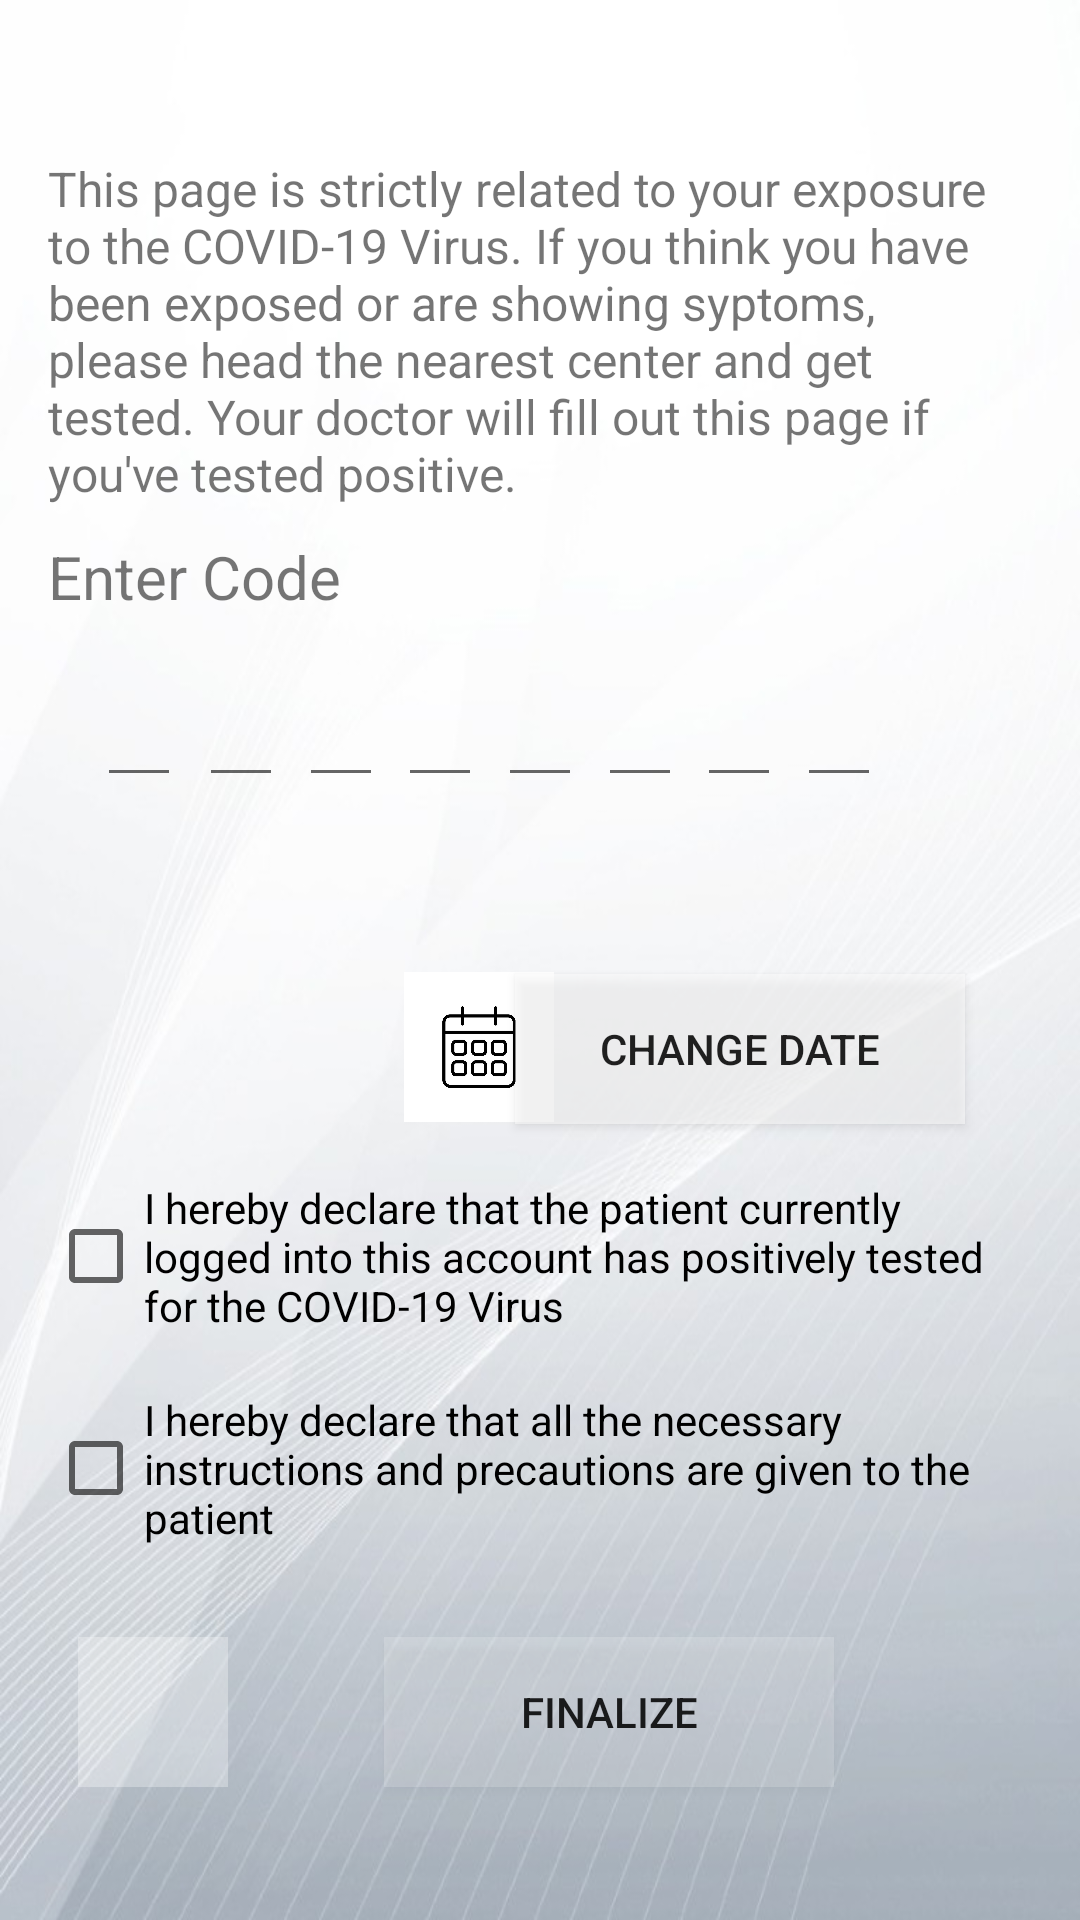

Reconstruct the res/layout file that produces this screen, plus the resources it refers to.
<!-- AndroidManifest.xml: application theme AppTheme -->
<!-- res/layout/activity_check_in.xml -->
<?xml version="1.0" encoding="utf-8"?>
<androidx.constraintlayout.widget.ConstraintLayout xmlns:android="http://schemas.android.com/apk/res/android"
    xmlns:app="http://schemas.android.com/apk/res-auto"
    xmlns:tools="http://schemas.android.com/tools"
    android:layout_width="match_parent"
    android:layout_height="match_parent"
    android:background="@drawable/background"
    tools:context=".CheckIn">

    <ImageView
        android:id="@+id/imageView10"
        android:layout_width="50dp"
        android:layout_height="50dp"
        app:layout_constraintBottom_toBottomOf="parent"
        app:layout_constraintEnd_toEndOf="parent"
        app:layout_constraintHorizontal_bias="0.871"
        app:layout_constraintStart_toStartOf="parent"
        app:layout_constraintTop_toTopOf="parent"
        app:layout_constraintVertical_bias="0.925"
        app:srcCompat="@drawable/ic_send_black_24dp" />

    <ImageView
        android:id="@+id/imageView8"
        android:layout_width="50dp"
        android:layout_height="50dp"
        app:layout_constraintBottom_toBottomOf="parent"
        app:layout_constraintEnd_toEndOf="parent"
        app:layout_constraintHorizontal_bias="0.434"
        app:layout_constraintStart_toStartOf="parent"
        app:layout_constraintTop_toTopOf="parent"
        app:layout_constraintVertical_bias="0.549"
        app:srcCompat="@drawable/calendar" />

    <EditText
        android:id="@+id/code1IN"
        android:layout_width="28dp"
        android:layout_height="41dp"
        android:layout_marginEnd="8dp"
        android:ems="10"
        android:inputType="textPersonName"
        android:maxLength="1"
        app:layout_constraintBottom_toBottomOf="parent"
        app:layout_constraintEnd_toEndOf="parent"
        app:layout_constraintHorizontal_bias="0.1"
        app:layout_constraintStart_toStartOf="parent"
        app:layout_constraintTop_toTopOf="parent"
        app:layout_constraintVertical_bias="0.375" />

    <EditText
        android:id="@+id/code2IN"
        android:layout_width="28dp"
        android:layout_height="41dp"
        android:ems="10"
        android:inputType="textPersonName"
        android:maxLength="1"
        app:layout_constraintBottom_toBottomOf="parent"
        app:layout_constraintEnd_toEndOf="parent"
        app:layout_constraintHorizontal_bias="0.2"
        app:layout_constraintStart_toStartOf="parent"
        app:layout_constraintTop_toTopOf="parent"
        app:layout_constraintVertical_bias="0.375" />

    <EditText
        android:id="@+id/code3IN"
        android:layout_width="28dp"
        android:layout_height="41dp"
        android:ems="10"
        android:inputType="textPersonName"
        android:maxLength="1"
        app:layout_constraintBottom_toBottomOf="parent"
        app:layout_constraintEnd_toEndOf="parent"
        app:layout_constraintHorizontal_bias="0.3"
        app:layout_constraintStart_toStartOf="parent"
        app:layout_constraintTop_toTopOf="parent"
        app:layout_constraintVertical_bias="0.375" />

    <EditText
        android:id="@+id/code4IN"
        android:layout_width="28dp"
        android:layout_height="41dp"
        android:ems="10"
        android:inputType="textPersonName"
        android:maxLength="1"
        app:layout_constraintBottom_toBottomOf="parent"
        app:layout_constraintEnd_toEndOf="parent"
        app:layout_constraintHorizontal_bias="0.4"
        app:layout_constraintStart_toStartOf="parent"
        app:layout_constraintTop_toTopOf="parent"
        app:layout_constraintVertical_bias="0.375" />

    <EditText
        android:id="@+id/code5IN"
        android:layout_width="28dp"
        android:layout_height="41dp"
        android:ems="10"
        android:inputType="textPersonName"
        android:maxLength="1"
        app:layout_constraintBottom_toBottomOf="parent"
        app:layout_constraintEnd_toEndOf="parent"
        app:layout_constraintHorizontal_bias="0.5"
        app:layout_constraintStart_toStartOf="parent"
        app:layout_constraintTop_toTopOf="parent"
        app:layout_constraintVertical_bias="0.375" />

    <EditText
        android:id="@+id/code6IN"
        android:layout_width="28dp"
        android:layout_height="41dp"
        android:ems="10"
        android:inputType="textPersonName"
        android:maxLength="1"
        app:layout_constraintBottom_toBottomOf="parent"
        app:layout_constraintEnd_toEndOf="parent"
        app:layout_constraintHorizontal_bias="0.6"
        app:layout_constraintStart_toStartOf="parent"
        app:layout_constraintTop_toTopOf="parent"
        app:layout_constraintVertical_bias="0.375" />

    <EditText
        android:id="@+id/code8IN"
        android:layout_width="28dp"
        android:layout_height="41dp"
        android:ems="10"
        android:inputType="textPersonName"
        android:maxLength="1"
        app:layout_constraintBottom_toBottomOf="parent"
        app:layout_constraintEnd_toEndOf="parent"
        app:layout_constraintHorizontal_bias="0.8"
        app:layout_constraintStart_toStartOf="parent"
        app:layout_constraintTop_toTopOf="parent"
        app:layout_constraintVertical_bias="0.375" />

    <EditText
        android:id="@+id/code7IN"
        android:layout_width="28dp"
        android:layout_height="41dp"
        android:ems="10"
        android:inputType="textPersonName"
        android:maxLength="1"
        app:layout_constraintBottom_toBottomOf="parent"
        app:layout_constraintEnd_toEndOf="parent"
        app:layout_constraintHorizontal_bias="0.7"
        app:layout_constraintStart_toStartOf="parent"
        app:layout_constraintTop_toTopOf="parent"
        app:layout_constraintVertical_bias="0.375" />

    <Button
        android:id="@+id/finalizeIN"
        android:layout_width="150dp"
        android:layout_height="50dp"
        android:background="#2FFFFFFF"
        android:text="Finalize"
        app:layout_constraintBottom_toBottomOf="parent"
        app:layout_constraintEnd_toEndOf="parent"
        app:layout_constraintHorizontal_bias="0.609"
        app:layout_constraintStart_toStartOf="parent"
        app:layout_constraintTop_toTopOf="parent"
        app:layout_constraintVertical_bias="0.925" />

    <CheckBox
        android:id="@+id/positivityCBIN"
        android:layout_width="320dp"
        android:layout_height="75dp"
        android:text="I hereby declare that the patient currently logged into this account has positively tested for the COVID-19 Virus"
        app:layout_constraintBottom_toBottomOf="parent"
        app:layout_constraintEnd_toEndOf="parent"
        app:layout_constraintHorizontal_bias="0.4"
        app:layout_constraintStart_toStartOf="parent"
        app:layout_constraintTop_toTopOf="parent"
        app:layout_constraintVertical_bias="0.675" />

    <CheckBox
        android:id="@+id/cautionsCBIN"
        android:layout_width="320dp"
        android:layout_height="75dp"
        android:text="I hereby declare that all the necessary instructions and precautions are given to the patient"
        app:layout_constraintBottom_toBottomOf="parent"
        app:layout_constraintEnd_toEndOf="parent"
        app:layout_constraintHorizontal_bias="0.4"
        app:layout_constraintStart_toStartOf="parent"
        app:layout_constraintTop_toTopOf="parent"
        app:layout_constraintVertical_bias="0.8" />

    <TextView
        android:id="@+id/textView6"
        android:layout_width="320dp"
        android:layout_height="120dp"
        android:text="This page is strictly related to your exposure to the COVID-19 Virus. If you think you have been exposed or are showing syptoms, please head the nearest center and get tested. Your doctor will fill out this page if you've tested positive."
        android:textSize="16sp"
        app:layout_constraintBottom_toBottomOf="parent"
        app:layout_constraintEnd_toEndOf="parent"
        app:layout_constraintHorizontal_bias="0.4"
        app:layout_constraintStart_toStartOf="parent"
        app:layout_constraintTop_toTopOf="parent"
        app:layout_constraintVertical_bias="0.1" />

    <TextView
        android:id="@+id/textView2"
        android:layout_width="320dp"
        android:layout_height="45dp"
        android:text="Enter Code"
        android:textSize="20sp"
        app:layout_constraintBottom_toBottomOf="parent"
        app:layout_constraintEnd_toEndOf="parent"
        app:layout_constraintHorizontal_bias="0.4"
        app:layout_constraintStart_toStartOf="parent"
        app:layout_constraintTop_toTopOf="parent"
        app:layout_constraintVertical_bias="0.3" />

    <Button
        android:id="@+id/chooseDateIN"
        android:layout_width="150dp"
        android:layout_height="50dp"
        android:background="#83FFFFFF"
        android:text="Change Date"
        app:layout_constraintBottom_toBottomOf="parent"
        app:layout_constraintEnd_toEndOf="parent"
        app:layout_constraintHorizontal_bias="0.818"
        app:layout_constraintStart_toStartOf="parent"
        app:layout_constraintTop_toTopOf="parent"
        app:layout_constraintVertical_bias="0.55" />

    <TextView
        android:id="@+id/dateTextViewIN"
        android:layout_width="320dp"
        android:layout_height="45dp"
        android:textAlignment="textEnd"
        android:textSize="18sp"
        app:layout_constraintBottom_toBottomOf="parent"
        app:layout_constraintEnd_toEndOf="parent"
        app:layout_constraintHorizontal_bias="0.4"
        app:layout_constraintStart_toStartOf="parent"
        app:layout_constraintTop_toTopOf="parent"
        app:layout_constraintVertical_bias=".475" />

    <ImageButton
        android:id="@+id/backbuttonIN"
        android:layout_width="50dp"
        android:layout_height="50dp"
        android:background="#4EFFFFFF"
        app:layout_constraintBottom_toBottomOf="parent"
        app:layout_constraintEnd_toEndOf="parent"
        app:layout_constraintHorizontal_bias="0.084"
        app:layout_constraintStart_toStartOf="parent"
        app:layout_constraintTop_toTopOf="parent"
        app:layout_constraintVertical_bias="0.925"
        app:srcCompat="@drawable/ic_arrow_back_black_24dp" />

</androidx.constraintlayout.widget.ConstraintLayout>
<!-- resources referenced by this layout -->
<resources>
  <!-- drawable background: jpg bitmap (drawable, 54308 bytes) -->
  <!-- drawable calendar: jpg bitmap (drawable, 68009 bytes) -->
  <style name="AppTheme" parent="Theme.AppCompat.Light.NoActionBar">
              
      </style>
</resources>
